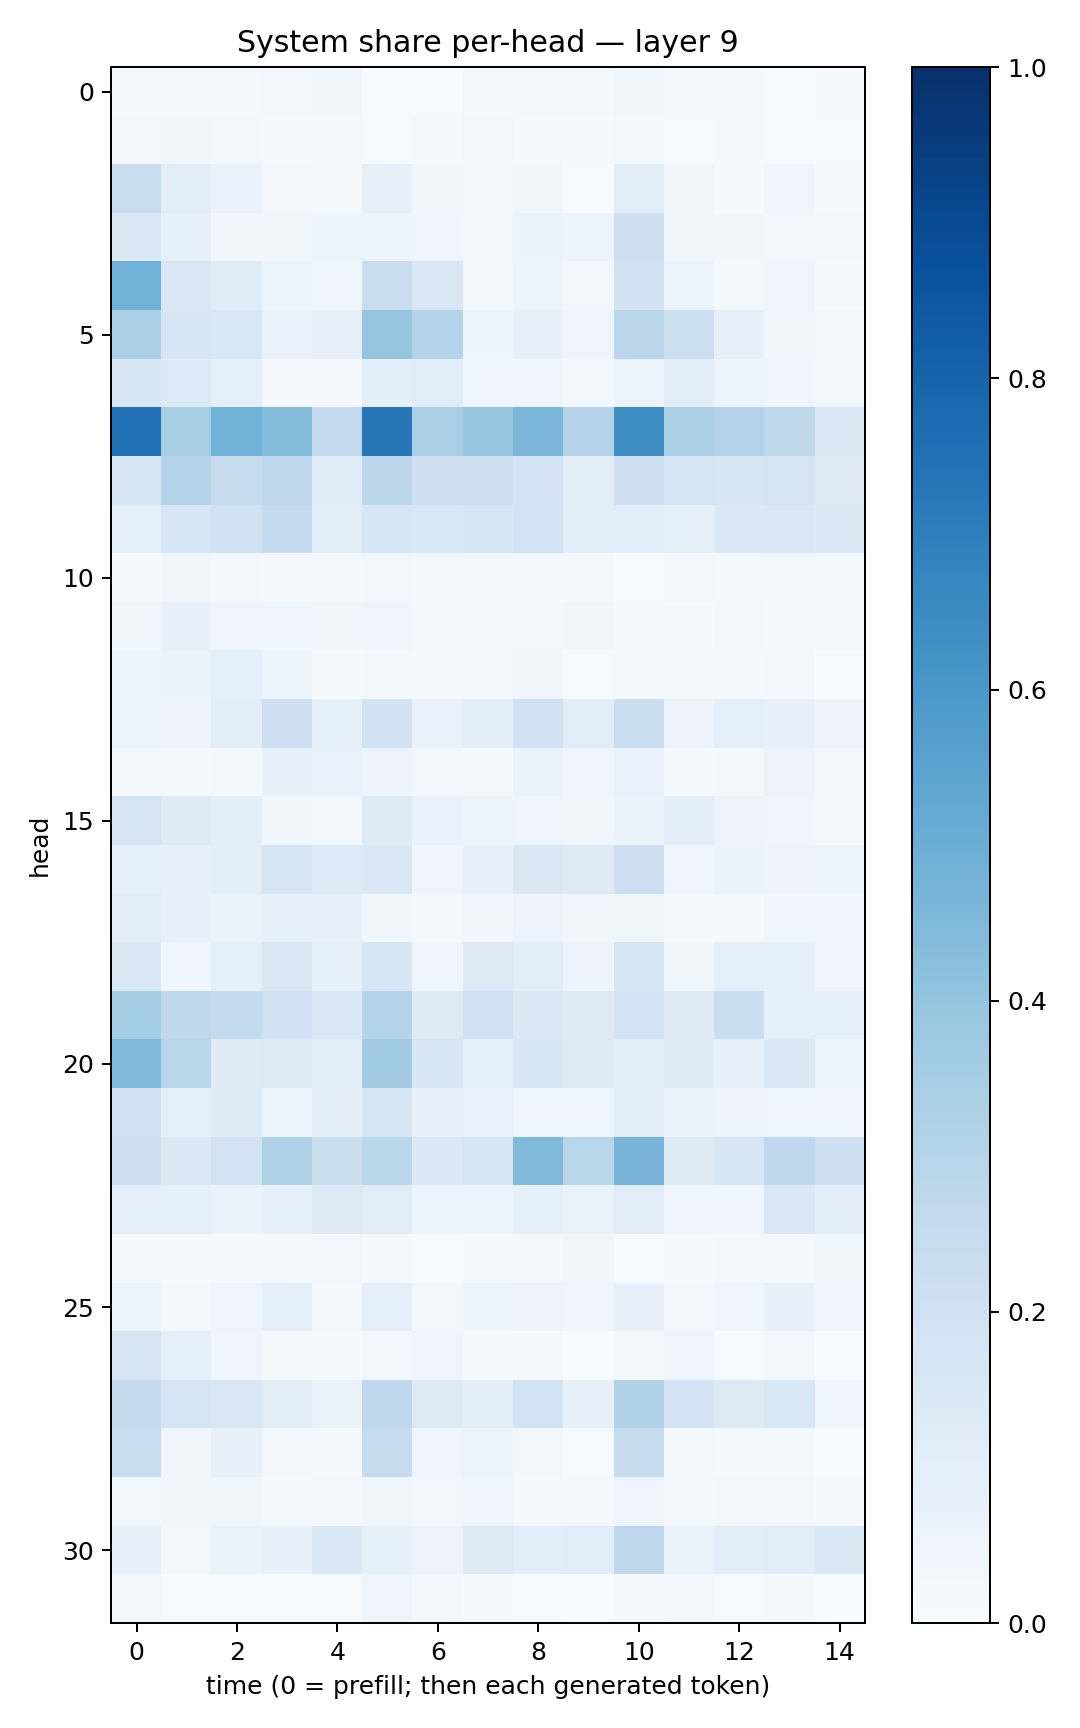

Values plotted in this chart, from the file beside it:
0.021611383, 0.01567178, 0.022341173, 0.023750518, 0.037829243, 0.0076081124, 0.0034448095, 0.015871083, 0.02296782, 0.016804807, 0.036611393, 0.008514252, 0.011164073, 0.0076184724, 0.012439317
0.02543, 0.03525, 0.03007, 0.02018, 0.01047, 0.004901, 0.009566, 0.02547, 0.01333, 0.009418, 0.02113, 0.007466, 0.008439, 0.005206, 0.004162
0.2294, 0.1028, 0.06984, 0.02796, 0.01365, 0.08159, 0.03862, 0.0284, 0.03316, 0.006998, 0.1021, 0.03251, 0.01349, 0.04083, 0.01162
0.1377, 0.08203, 0.03177, 0.03867, 0.05133, 0.05106, 0.04293, 0.02984, 0.06563, 0.05104, 0.2065, 0.03728, 0.03432, 0.03025, 0.02471
0.4852, 0.1486, 0.1189, 0.05216, 0.04643, 0.2304, 0.1508, 0.02519, 0.05355, 0.02912, 0.1891, 0.06049, 0.01904, 0.04083, 0.01413
0.33, 0.1598, 0.1554, 0.06654, 0.07992, 0.3951, 0.2995, 0.06058, 0.07565, 0.04832, 0.2837, 0.2166, 0.07992, 0.03462, 0.02375
0.1585, 0.1361, 0.08842, 0.02912, 0.02492, 0.09907, 0.1135, 0.03994, 0.04303, 0.03, 0.06036, 0.1016, 0.05081, 0.03927, 0.0243
0.7488, 0.3401, 0.4847, 0.4386, 0.2606, 0.7281, 0.3369, 0.3952, 0.4586, 0.3039, 0.6391, 0.3357, 0.3062, 0.2721, 0.14
0.1574, 0.3079, 0.2449, 0.2663, 0.1193, 0.2783, 0.2099, 0.2077, 0.1809, 0.1052, 0.2087, 0.1653, 0.1587, 0.1746, 0.1319
0.08913, 0.1584, 0.1889, 0.2548, 0.1138, 0.1586, 0.1547, 0.1565, 0.1824, 0.1063, 0.1075, 0.08461, 0.139, 0.152, 0.137
0.01904, 0.03387, 0.02167, 0.01166, 0.01776, 0.0308, 0.02306, 0.01862, 0.017, 0.0187, 0.007403, 0.0301, 0.01814, 0.01889, 0.01568
0.03667, 0.0753, 0.04552, 0.04495, 0.03202, 0.03956, 0.01594, 0.02236, 0.0258, 0.0316, 0.02114, 0.01166, 0.02704, 0.02059, 0.02756
0.06144, 0.06552, 0.09187, 0.05083, 0.01297, 0.01646, 0.02012, 0.02803, 0.03388, 0.007083, 0.01478, 0.02226, 0.01621, 0.02434, 0.006367
0.061, 0.05694, 0.1056, 0.2127, 0.08312, 0.1896, 0.07018, 0.1014, 0.1983, 0.1142, 0.2237, 0.0561, 0.08616, 0.07609, 0.05685
0.02154, 0.01427, 0.02139, 0.07453, 0.06864, 0.05666, 0.02831, 0.02108, 0.06449, 0.04461, 0.06971, 0.0147, 0.01584, 0.057, 0.0275
0.1725, 0.1246, 0.09848, 0.03721, 0.02512, 0.1228, 0.06929, 0.05211, 0.04456, 0.03474, 0.06456, 0.0959, 0.05519, 0.04164, 0.02382
0.08863, 0.08043, 0.096, 0.1748, 0.1341, 0.1414, 0.04198, 0.07521, 0.1458, 0.1293, 0.2141, 0.05018, 0.06341, 0.05687, 0.05165
0.1131, 0.07609, 0.06501, 0.07339, 0.07627, 0.03371, 0.01705, 0.03184, 0.05479, 0.03819, 0.03872, 0.01215, 0.01174, 0.04049, 0.04675
0.1481, 0.04021, 0.09264, 0.1497, 0.08618, 0.157, 0.04233, 0.1277, 0.1093, 0.05728, 0.1645, 0.03866, 0.08724, 0.08439, 0.05043
0.3516, 0.2668, 0.2563, 0.2019, 0.1376, 0.2993, 0.1222, 0.2026, 0.1398, 0.1233, 0.1857, 0.1243, 0.221, 0.09342, 0.08811
0.4489, 0.2863, 0.1245, 0.1264, 0.0982, 0.3618, 0.1573, 0.08573, 0.168, 0.1275, 0.1102, 0.1328, 0.0817, 0.1458, 0.06179
0.1987, 0.09134, 0.1215, 0.06185, 0.09482, 0.1775, 0.07289, 0.06896, 0.05011, 0.04826, 0.1122, 0.06623, 0.05499, 0.04983, 0.03993
0.2036, 0.1383, 0.1806, 0.3213, 0.2206, 0.2885, 0.1405, 0.1636, 0.4418, 0.2922, 0.4651, 0.1229, 0.159, 0.2665, 0.2109
0.09274, 0.08758, 0.06639, 0.09284, 0.1253, 0.111, 0.0619, 0.05172, 0.08323, 0.06363, 0.1099, 0.04528, 0.04687, 0.147, 0.1008
0.00808, 0.008439, 0.01499, 0.01312, 0.02963, 0.0112, 0.006, 0.01216, 0.01727, 0.03199, 0.004439, 0.01376, 0.01646, 0.02116, 0.03551
0.05975, 0.0197, 0.04766, 0.08966, 0.02289, 0.08794, 0.02838, 0.06146, 0.05666, 0.0401, 0.07525, 0.02558, 0.04258, 0.07663, 0.04325
0.1739, 0.08881, 0.03951, 0.01663, 0.009476, 0.02869, 0.04662, 0.01322, 0.009629, 0.003674, 0.01915, 0.04739, 0.005835, 0.02528, 0.006279
0.2562, 0.1759, 0.1493, 0.1098, 0.06251, 0.2661, 0.1297, 0.105, 0.1838, 0.07209, 0.3109, 0.1808, 0.1268, 0.1544, 0.04125
0.2377, 0.03434, 0.07471, 0.02723, 0.009476, 0.2448, 0.04132, 0.06081, 0.02396, 0.004752, 0.2433, 0.01881, 0.01399, 0.01515, 0.00301
0.03055, 0.03561, 0.03814, 0.02302, 0.0185, 0.03747, 0.02593, 0.04691, 0.02304, 0.01635, 0.04156, 0.01934, 0.0257, 0.02545, 0.01256
0.07297, 0.02898, 0.06541, 0.07702, 0.1379, 0.08313, 0.05766, 0.1267, 0.1091, 0.1146, 0.2769, 0.06349, 0.1053, 0.1166, 0.1368
0.01903, 0.007424, 0.007113, 0.004107, 0.004159, 0.04785, 0.02651, 0.007963, 0.006525, 0.0031, 0.01072, 0.02989, 0.006544, 0.007901, 0.002058
